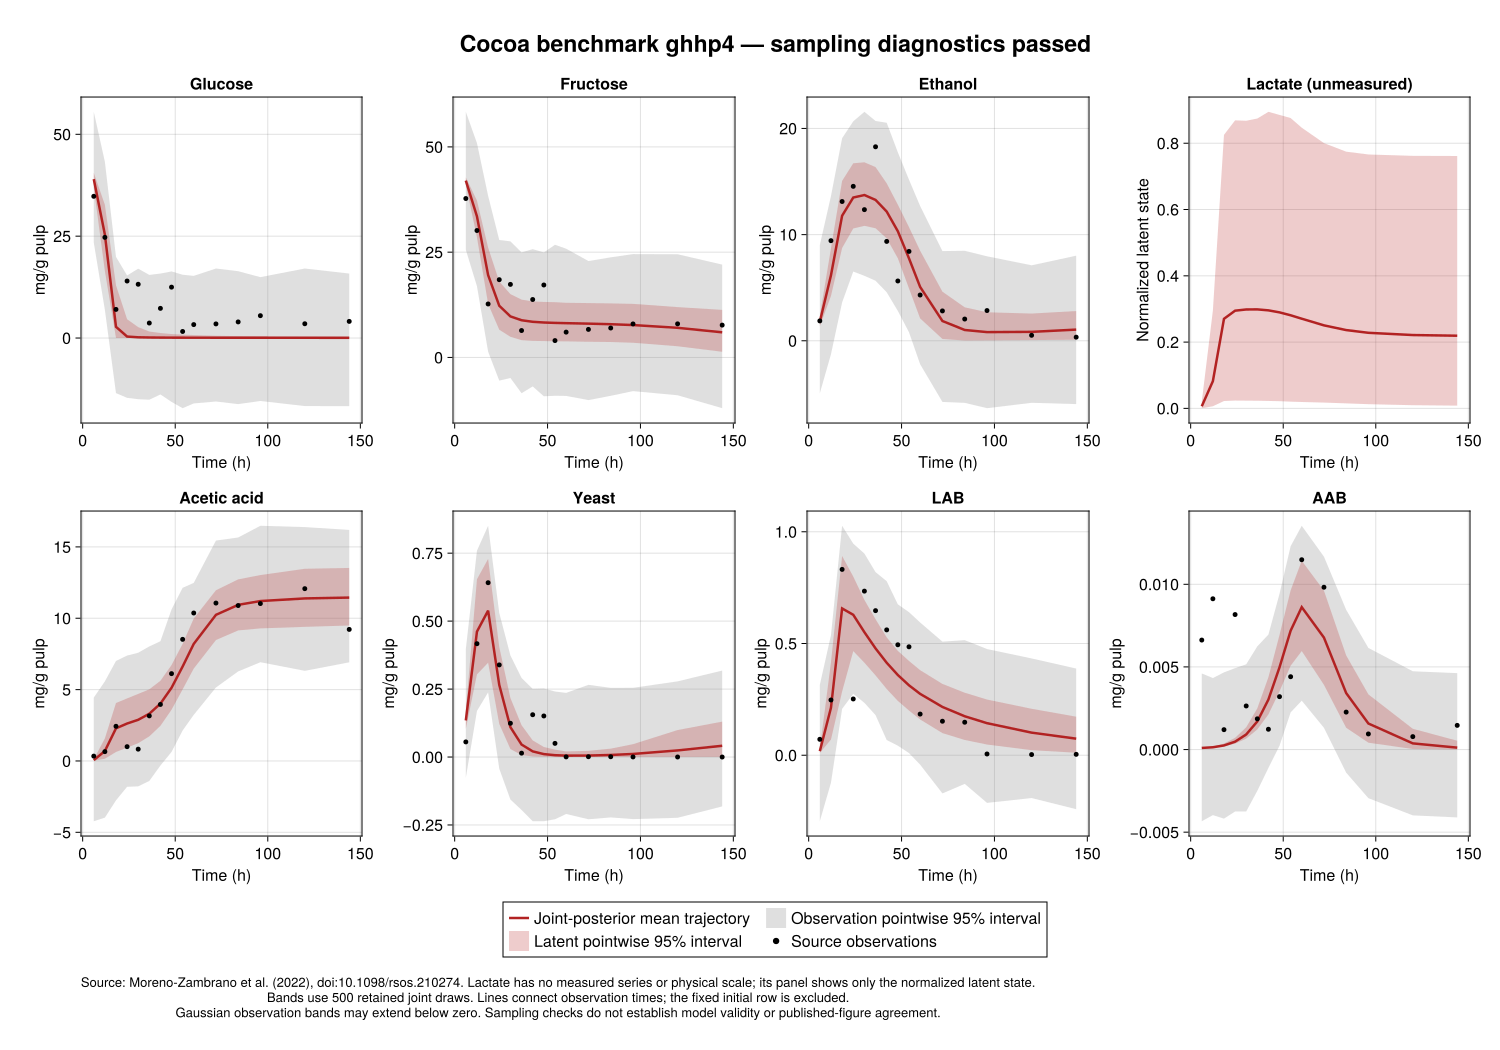

The table this chart was drawn from, first rows:
time_h, variable, observed_normalized, latent_mean_normalized, latent_median_normalized, latent_lower_normalized, latent_upper_normalized, observation_lower_normalized, observation_upper_normalized, source_scale_mg_g, observed_mg_g, latent_mean_mg_g, latent_median_mg_g, latent_lower_mg_g, latent_upper_mg_g, observation_lower_mg_g, observation_upper_mg_g
6.0, G, 0.8365, 0.938, 0.9396, 0.8885, 0.9753, 0.5632, 1.335, 41.57, 34.78, 39, 39.06, 36.94, 40.55, 23.41, 55.51
12.0, G, 0.5941, 0.6103, 0.6169, 0.3947, 0.7867, 0.1659, 1.04, 41.57, 24.7, 25.37, 25.65, 16.41, 32.71, 6.896, 43.25
18.0, G, 0.1688, 0.06595, 0.03481, 4.04611437174699e-5, 0.3113, -0.3255, 0.479, 41.57, 7.016, 2.742, 1.447, 0.001682, 12.94, -13.53, 19.91
24.0, G, 0.3364, 0.00848, 0.0002838, 1.1643941385006105e-10, 0.1107, -0.3533, 0.3692, 41.57, 13.98, 0.3525, 0.0118, 4.840735751988588e-9, 4.603, -14.69, 15.35
30.0, G, 0.3172, 0.004151, 6.318446021110291e-6, 1.2596027043437363e-15, 0.06411, -0.3614, 0.4092, 41.57, 13.19, 0.1726, 0.0002627, 5.236546322768215e-14, 2.665, -15.02, 17.01
36.0, G, 0.08828, 0.002956, 3.3240161219067475e-7, 3.970349774462712e-20, 0.03825, -0.3644, 0.3725, 41.57, 3.67, 0.1229, 1.3818932223602922e-5, 1.6505935117373832e-18, 1.59, -15.15, 15.49
42.0, G, 0.175, 0.002395, 3.0686143039416536e-8, 5.527465670476727e-24, 0.02928, -0.3333, 0.3805, 41.57, 7.276, 0.09958, 1.2757150245776638e-6, 2.2979333031872897e-22, 1.217, -13.86, 15.82
48.0, G, 0.3002, 0.00208, 4.6626525279881955e-9, 6.705426961354967e-29, 0.02349, -0.3772, 0.393, 41.57, 12.48, 0.08647, 1.9384045354605326e-7, 2.7876471506441006e-27, 0.9764, -15.68, 16.34
54.0, G, 0.03858, 0.001889, 9.877833771667429e-10, 2.58004092406439e-32, 0.01996, -0.4143, 0.3736, 41.57, 1.604, 0.07851, 4.1065118338953e-8, 1.0726004133612888e-30, 0.8297, -17.23, 15.53
60.0, G, 0.07911, 0.001766, 1.7955096645081707e-10, 1.6930794814973834e-33, 0.01745, -0.3863, 0.3668, 41.57, 3.289, 0.07343, 7.464472328259818e-9, 7.038639328429072e-32, 0.7253, -16.06, 15.25
72.0, G, 0.0832, 0.001626, 9.035189763344203e-12, 1.4823339720017573e-38, 0.01328, -0.3749, 0.4103, 41.57, 3.459, 0.06759, 3.7561994403150856e-10, 6.162507021802905e-37, 0.552, -15.59, 17.06
84.0, G, 0.09497, 0.001548, 7.960578386229267e-13, 4.603831468241348e-43, 0.01108, -0.3903, 0.3943, 41.57, 3.948, 0.06434, 3.309451252507093e-11, 1.9139508562919757e-41, 0.4607, -16.23, 16.39
96.0, G, 0.1318, 0.001492, 1.4261050839457678e-13, 7.967982209798163e-47, 0.009754, -0.3719, 0.3593, 41.57, 5.479, 0.06201, 5.928746665487741e-12, 3.3125292440793904e-45, 0.4055, -15.46, 14.94
120.0, G, 0.08409, 0.00136, 9.153912789027893e-15, 5.48471280906331e-52, 0.008236, -0.4019, 0.4102, 41.57, 3.496, 0.05653, 3.805556163782566e-13, 2.28015965611189e-50, 0.3424, -16.71, 17.05
144.0, G, 0.09807, 0.001109, 1.046947243703632e-15, 1.1795950301953885e-57, 0.006241, -0.4023, 0.3804, 41.57, 4.077, 0.04609, 4.3524737762491096e-14, 4.903930419031288e-56, 0.2595, -16.73, 15.82
6.0, F, 0.8535, 0.9498, 0.9509, 0.9263, 0.9668, 0.5781, 1.319, 44.22, 37.74, 41.99, 42.05, 40.95, 42.75, 25.56, 58.33
12.0, F, 0.6817, 0.7574, 0.7646, 0.6446, 0.8425, 0.3824, 1.151, 44.22, 30.14, 33.49, 33.81, 28.5, 37.25, 16.91, 50.89
18.0, F, 0.2872, 0.4425, 0.4456, 0.2875, 0.5903, 0.03131, 0.8681, 44.22, 12.7, 19.56, 19.7, 12.71, 26.1, 1.384, 38.38
24.0, F, 0.4176, 0.2776, 0.2764, 0.1488, 0.4077, -0.1245, 0.6307, 44.22, 18.46, 12.27, 12.22, 6.578, 18.03, -5.503, 27.89
30.0, F, 0.3924, 0.2205, 0.2196, 0.1109, 0.3402, -0.1102, 0.6234, 44.22, 17.35, 9.748, 9.709, 4.902, 15.04, -4.871, 27.57
36.0, F, 0.1445, 0.1998, 0.1977, 0.09279, 0.3105, -0.1921, 0.5642, 44.22, 6.391, 8.835, 8.742, 4.103, 13.73, -8.493, 24.95
42.0, F, 0.3112, 0.1915, 0.1915, 0.08885, 0.3007, -0.1556, 0.5816, 44.22, 13.76, 8.467, 8.467, 3.928, 13.29, -6.878, 25.71
48.0, F, 0.3891, 0.1877, 0.1873, 0.08792, 0.2982, -0.2086, 0.5641, 44.22, 17.2, 8.297, 8.282, 3.888, 13.18, -9.224, 24.94
54.0, F, 0.09058, 0.1856, 0.1855, 0.08649, 0.2969, -0.2058, 0.6051, 44.22, 4.005, 8.204, 8.202, 3.824, 13.13, -9.101, 26.75
60.0, F, 0.1359, 0.1841, 0.1837, 0.0863, 0.2935, -0.2067, 0.584, 44.22, 6.01, 8.14, 8.12, 3.816, 12.98, -9.138, 25.82
72.0, F, 0.1506, 0.1816, 0.1813, 0.08414, 0.2921, -0.229, 0.5178, 44.22, 6.66, 8.029, 8.014, 3.72, 12.91, -10.13, 22.89
84.0, F, 0.158, 0.1785, 0.1786, 0.08286, 0.2903, -0.206, 0.5377, 44.22, 6.988, 7.892, 7.898, 3.664, 12.84, -9.11, 23.78
96.0, F, 0.18, 0.174, 0.1733, 0.07888, 0.2878, -0.1808, 0.5551, 44.22, 7.959, 7.693, 7.662, 3.488, 12.73, -7.996, 24.54
120.0, F, 0.1805, 0.1592, 0.1563, 0.06, 0.2704, -0.2031, 0.5542, 44.22, 7.979, 7.038, 6.909, 2.653, 11.95, -8.981, 24.51
144.0, F, 0.1737, 0.1349, 0.1287, 0.03044, 0.2555, -0.2725, 0.4986, 44.22, 7.678, 5.966, 5.688, 1.346, 11.3, -12.05, 22.05
6.0, E, 0.1024, 0.09768, 0.0971, 0.07396, 0.1277, -0.2707, 0.4934, 18.27, 1.871, 1.785, 1.774, 1.351, 2.334, -4.946, 9.015
12.0, E, 0.516, 0.3375, 0.3331, 0.2308, 0.477, -0.0695, 0.7459, 18.27, 9.427, 6.167, 6.087, 4.218, 8.714, -1.27, 13.63
18.0, E, 0.7179, 0.6446, 0.6444, 0.478, 0.8243, 0.1975, 1.044, 18.27, 13.12, 11.78, 11.77, 8.734, 15.06, 3.608, 19.08
24.0, E, 0.7961, 0.7385, 0.7367, 0.5788, 0.915, 0.3568, 1.131, 18.27, 14.55, 13.49, 13.46, 10.57, 16.72, 6.52, 20.67
30.0, E, 0.676, 0.7513, 0.7499, 0.5924, 0.9201, 0.3348, 1.18, 18.27, 12.35, 13.73, 13.7, 10.82, 16.81, 6.117, 21.56
36.0, E, 1.0, 0.7261, 0.7261, 0.5799, 0.8953, 0.3094, 1.133, 18.27, 18.27, 13.27, 13.27, 10.6, 16.36, 5.652, 20.7
42.0, E, 0.5122, 0.666, 0.6658, 0.5279, 0.8118, 0.25, 1.124, 18.27, 9.358, 12.17, 12.16, 9.645, 14.83, 4.567, 20.53
48.0, E, 0.3082, 0.5644, 0.5623, 0.4251, 0.7016, 0.1539, 0.9713, 18.27, 5.632, 10.31, 10.27, 7.767, 12.82, 2.811, 17.75
54.0, E, 0.4607, 0.4248, 0.4252, 0.2696, 0.5859, 0.04391, 0.8303, 18.27, 8.417, 7.761, 7.768, 4.925, 10.71, 0.8024, 15.17
60.0, E, 0.2358, 0.2776, 0.2757, 0.1153, 0.4643, -0.1208, 0.6947, 18.27, 4.309, 5.072, 5.038, 2.106, 8.483, -2.208, 12.69
72.0, E, 0.1539, 0.1019, 0.08879, 0.009273, 0.253, -0.3153, 0.4624, 18.27, 2.812, 1.862, 1.622, 0.1694, 4.623, -5.761, 8.448
84.0, E, 0.112, 0.05562, 0.04174, 0.001167, 0.1725, -0.32, 0.4639, 18.27, 2.046, 1.016, 0.7627, 0.02132, 3.152, -5.847, 8.475
96.0, E, 0.1558, 0.04469, 0.0314, 0.001811, 0.147, -0.3475, 0.4355, 18.27, 2.846, 0.8165, 0.5738, 0.03309, 2.685, -6.349, 7.956
120.0, E, 0.02813, 0.04592, 0.03598, 0.003567, 0.1403, -0.3198, 0.389, 18.27, 0.514, 0.8391, 0.6574, 0.06517, 2.564, -5.843, 7.107
144.0, E, 0.01855, 0.05755, 0.05088, 0.005283, 0.1534, -0.3265, 0.4386, 18.27, 0.339, 1.051, 0.9297, 0.09652, 2.803, -5.965, 8.014
6.0, L, , 0.006343, 0.00449, 0.0005589, 0.02012, , , , , , , , , , 
12.0, L, , 0.0821, 0.05203, 0.006331, 0.2951, , , , , , , , , , 
18.0, L, , 0.2702, 0.185, 0.02216, 0.8253, , , , , , , , , , 
24.0, L, , 0.2948, 0.2124, 0.02356, 0.8691, , , , , , , , , , 
30.0, L, , 0.2984, 0.2142, 0.02331, 0.8679, , , , , , , , , , 
36.0, L, , 0.2987, 0.2133, 0.02302, 0.8746, , , , , , , , , , 
42.0, L, , 0.2958, 0.2094, 0.02238, 0.8948, , , , , , , , , , 
48.0, L, , 0.2897, 0.2068, 0.02165, 0.8855, , , , , , , , , , 
54.0, L, , 0.2809, 0.2018, 0.02025, 0.876, , , , , , , , , , 
60.0, L, , 0.2706, 0.1899, 0.01921, 0.8469, , , , , , , , , , 
72.0, L, , 0.2505, 0.1746, 0.01746, 0.8004, , , , , , , , , , 
84.0, L, , 0.2363, 0.1619, 0.01508, 0.7746, , , , , , , , , , 
96.0, L, , 0.228, 0.1507, 0.01262, 0.7661, , , , , , , , , , 
120.0, L, , 0.2213, 0.1433, 0.009517, 0.762, , , , , , , , , , 
144.0, L, , 0.2192, 0.1389, 0.00824, 0.7616, , , , , , , , , , 
... 60 more rows
